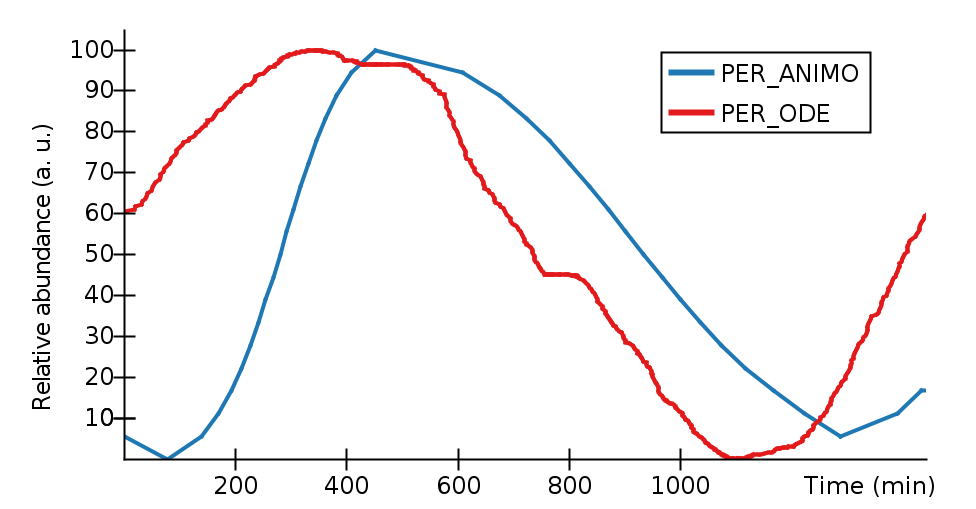

The table this chart was drawn from, first rows:
Time (min), PER_ANIMO, PER_ODE, 
0, 5.556, 60.41, 
18.73, , 61.04, 
20.44, , 61.67, 
31.14, , 62.31, 
34.1, , 62.94, 
38.37, , 63.6, 
40.48, , 64.26, 
43.04, , 64.92, 
48.62, , 65.58, 
51.13, , 66.28, 
53.69, , 66.98, 
56.71, , 67.68, 
63.94, , 68.38, 
64.79, , 69.02, 
65.65, , 69.66, 
71.62, , 70.29, 
72.88, , 70.93, 
75.89, , 71.55, 
78.2, 0, , 
81.87, , 72.18, 
83.98, , 72.8, 
86.09, , 73.41, 
89.1, , 73.95, 
92.07, , 74.48, 
93.77, , 75.02, 
95.08, , 75.54, 
98.04, , 76.03, 
102.3, , 76.51, 
105.3, , 76.99, 
107.4, , 77.47, 
115.1, , 77.92, 
118.1, , 78.37, 
124.9, , 78.82, 
127.9, , 79.27, 
129.6, , 79.71, 
133, , 80.14, 
138.1, , 80.57, 
138.5, 5.556, , 
140.7, , 81, 
146.2, , 81.42, 
147.1, , 81.84, 
149.2, , 82.26, 
150, , 82.67, 
157.7, , 83.08, 
160.3, , 83.49, 
162.8, , 83.89, 
164.1, , 84.29, 
165.8, , 84.69, 
168.8, , 85.09, 
169.7, 11.11, , 
174.8, , 85.48, 
179.1, , 85.87, 
181.2, , 86.25, 
182, , 86.64, 
184.1, , 87.02, 
187.5, , 87.39, 
189.3, , 87.77, 
191.8, , 88.14, 
192.7, 16.67, , 
194.8, , 88.5, 
... 577 more rows
